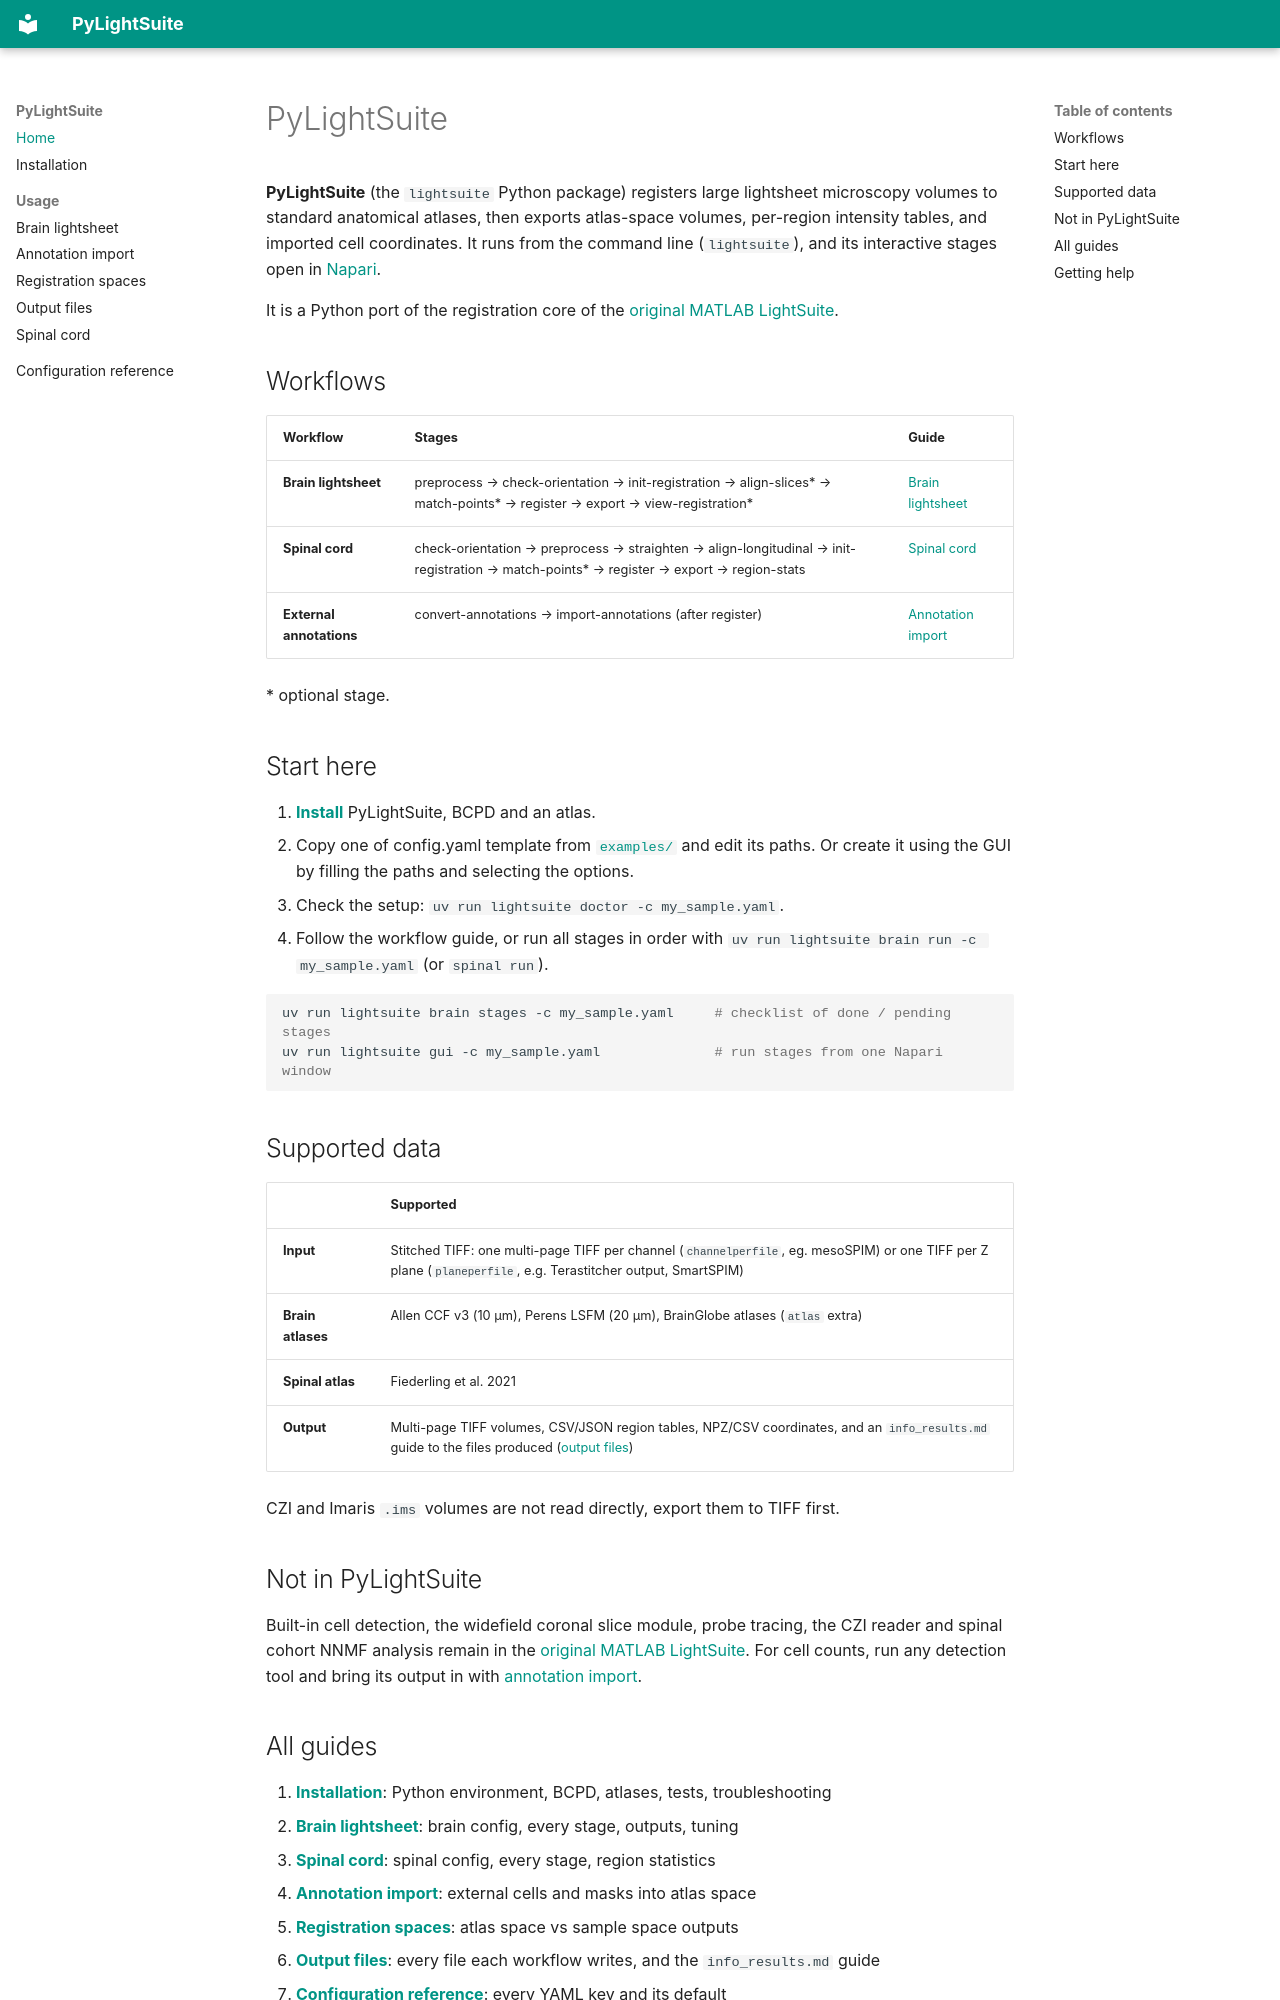

repository: Wyss-Microscopy/PyLightSuite · page: index.html · generator: mkdocs

# PyLightSuite

**PyLightSuite** (the `lightsuite` Python package) registers large lightsheet microscopy volumes to standard anatomical atlases, then exports atlas-space volumes, per-region intensity tables, and imported cell coordinates. It runs from the command line (`lightsuite`), and its interactive stages open in [Napari](https://napari.org).

It is a Python port of the registration core of the [original MATLAB LightSuite](https://github.com/dimokaramanlis/LightSuite).

## Workflows

| Workflow | Stages | Guide |
|----------|--------|-------|
| **Brain lightsheet** | preprocess → check-orientation → init-registration → align-slices\* → match-points\* → register → export → view-registration\* | [Brain lightsheet](usage_lightsheet_brain.md) |
| **Spinal cord** | check-orientation → preprocess → straighten → align-longitudinal → init-registration → match-points\* → register → export → region-stats | [Spinal cord](usage_spinal_cord.md) |
| **External annotations** | convert-annotations → import-annotations (after register) | [Annotation import](annotation_import.md) |

\* optional stage.

## Start here

1. **[Install](installation.md)** PyLightSuite, BCPD and an atlas.
2. Copy one of config.yaml template from [`examples/`](https://github.com/Wyss-Microscopy/PyLightSuite/tree/main/examples) and edit its paths. Or create it using the GUI by filling the paths and selecting the options. 
3. Check the setup: `uv run lightsuite doctor -c my_sample.yaml`.
4. Follow the workflow guide, or run all stages in order with `uv run lightsuite brain run -c my_sample.yaml` (or `spinal run`).

```bash
uv run lightsuite brain stages -c my_sample.yaml     # checklist of done / pending stages
uv run lightsuite gui -c my_sample.yaml              # run stages from one Napari window
```

## Supported data

| | Supported |
|---|-----------|
| **Input** | Stitched TIFF: one multi-page TIFF per channel (`channelperfile`, eg. mesoSPIM) or one TIFF per Z plane (`planeperfile`, e.g. Terastitcher output, SmartSPIM) |
| **Brain atlases** | Allen CCF v3 (10 µm), Perens LSFM (20 µm), BrainGlobe atlases (`atlas` extra) |
| **Spinal atlas** | Fiederling et al. 2021 |
| **Output** | Multi-page TIFF volumes, CSV/JSON region tables, NPZ/CSV coordinates, and an `info_results.md` guide to the files produced ([output files](outputs.md)) |

CZI and Imaris `.ims` volumes are not read directly, export them to TIFF first.

## Not in PyLightSuite

Built-in cell detection, the widefield coronal slice module, probe tracing, the CZI reader and spinal cohort NNMF analysis remain in the [original MATLAB LightSuite](https://github.com/dimokaramanlis/LightSuite). For cell counts, run any detection tool and bring its output in with [annotation import](annotation_import.md).
